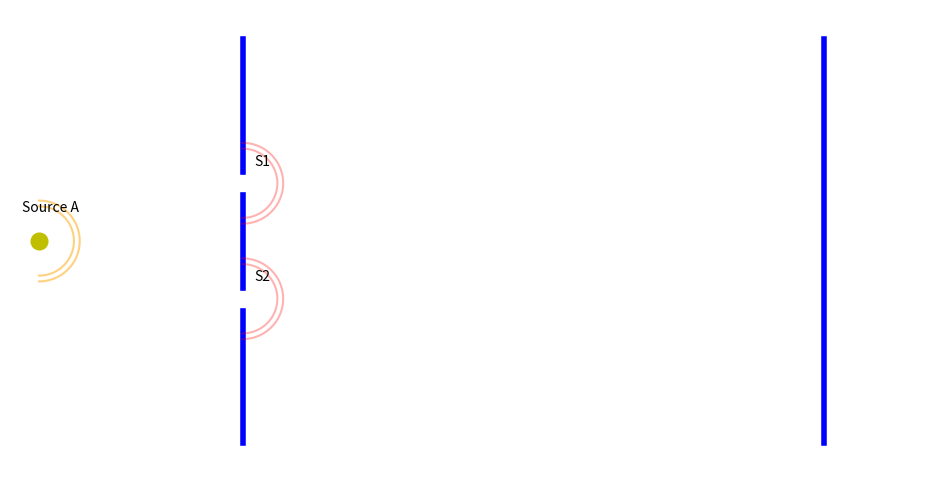

Generate this figure with matplotlib:
import matplotlib.pyplot as plt
import numpy as np
from matplotlib.animation import FuncAnimation

# Setup
fig, ax = plt.subplots(figsize=(12, 6))
ax.set_xlim(-2, 14)
ax.set_ylim(-4, 4)
ax.axis('off')

# Static elements
ax.plot(-1.5, 0, 'yo', markersize=12)
ax.text(-1.8, 0.5, 'Source A', fontsize=10)

# Barrier with slits
ax.plot([2, 2], [-3.5, 3.5], color='blue', linewidth=4)
slit_y = [1, -1]
for y in slit_y:
    ax.plot(2, y, 'white', markersize=12, marker='s')
    ax.text(2.2, y + 0.3, f'S{1 if y > 0 else 2}', fontsize=10)

# Screen
ax.plot([12, 12], [-3.5, 3.5], color='blue', linewidth=4)

# Wavefront storage
source_wavefronts = []
slit_wavefronts = [[], []]  # For S1 and S2

# Create initial empty wavefronts
def create_wavefront():
    return ax.plot([], [], 'red', alpha=0.3)[0]

def create_source_wavefront():
    return ax.plot([], [], 'orange', alpha=0.5)[0]

# Animation function
def animate(frame):
    # Emit new wavefronts more frequently
    if frame % 5 == 0:
        source_wavefronts.append({'radius': 0.5, 'line': create_source_wavefront()})
        for j in range(2):
            slit_wavefronts[j].append({'radius': 0.5, 'line': create_wavefront()})

    # Update source wavefronts
    for wf in source_wavefronts:
        wf['radius'] += 0.1  # Smaller increment for denser waves
        r = wf['radius']
        theta = np.linspace(-np.pi/2, np.pi/2, 400)  # More points for smoother curves
        x = r * np.cos(theta) - 1.5
        y = r * np.sin(theta)
        x = np.clip(x, -2, 2)
        wf['line'].set_data(x, y)

    # Update slit wavefronts
    for j, y0 in enumerate(slit_y):
        for wf in slit_wavefronts[j]:
            wf['radius'] += 0.1
            r = wf['radius']
            theta = np.linspace(-np.pi/2, np.pi/2, 400)
            x = r * np.cos(theta) + 2
            y = r * np.sin(theta) + y0
            x = np.clip(x, 2, 12)
            wf['line'].set_data(x, y)

    return [wf['line'] for wf in source_wavefronts] + \
           [wf['line'] for group in slit_wavefronts for wf in group]

# Run animation
ani = FuncAnimation(fig, animate, frames=300, interval=50, blit=True)
plt.show()
